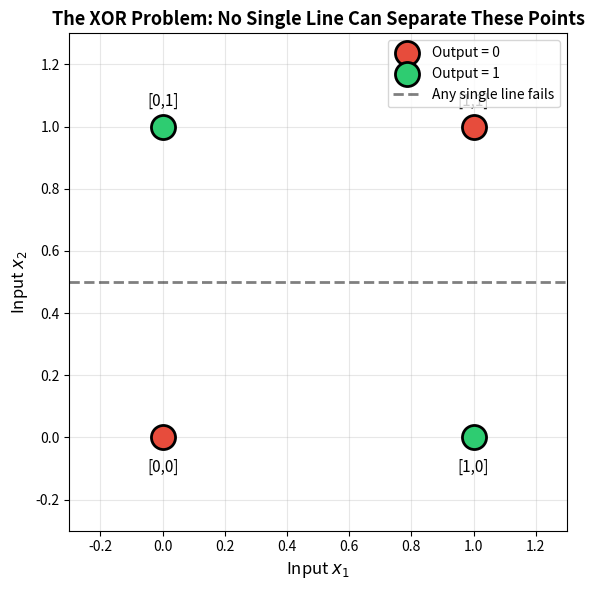
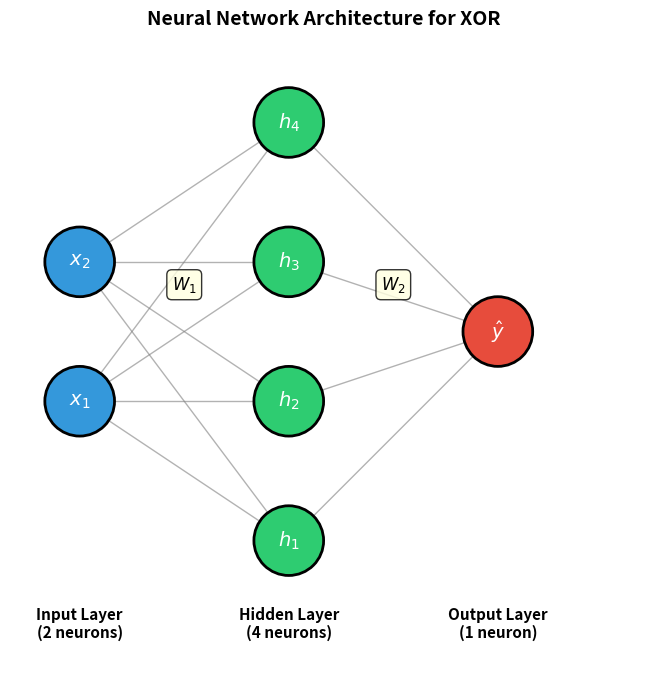
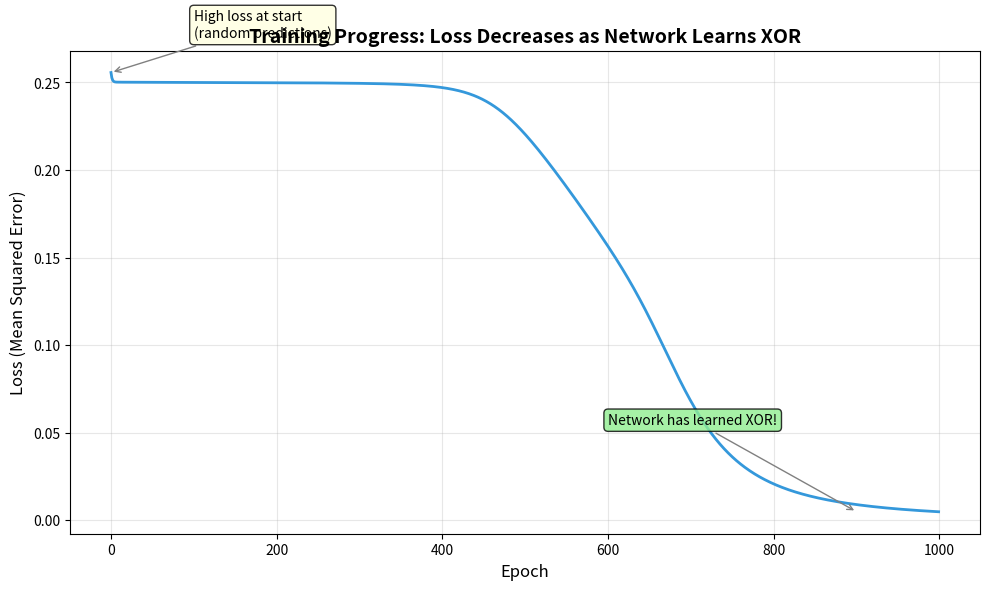
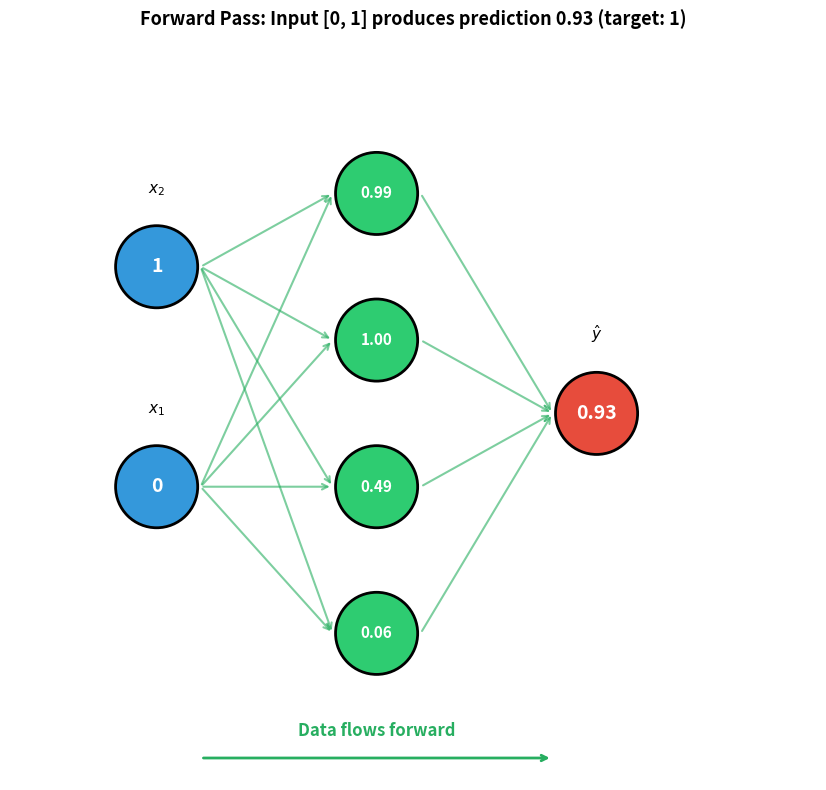
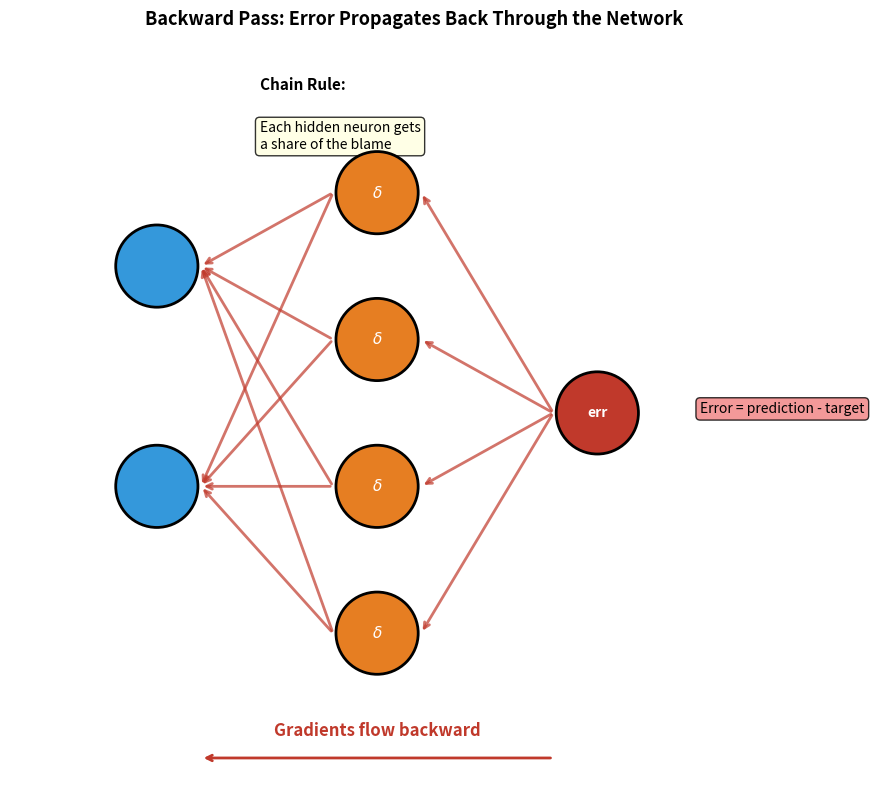

Python code for these plots, in order:
import numpy as np
import matplotlib.pyplot as plt
from matplotlib.patches import Circle, FancyArrowPatch
import matplotlib.patches as mpatches


def sigmoid(z):
    return 1 / (1 + np.exp(-np.clip(z, -500, 500)))


def draw_xor_problem(filename='xor_problem.png'):
    """Show why XOR cannot be separated by a single line."""
    fig, ax = plt.subplots(figsize=(8, 6))

    # XOR data points
    # Class 0: (0,0) and (1,1) - when inputs match
    # Class 1: (0,1) and (1,0) - when inputs differ
    ax.scatter([0, 1], [0, 1], c='#e74c3c', s=300, label='Output = 0',
               edgecolors='black', linewidths=2, zorder=5)
    ax.scatter([0, 1], [1, 0], c='#2ecc71', s=300, label='Output = 1',
               edgecolors='black', linewidths=2, zorder=5)

    # Add labels to points
    ax.annotate('[0,0]', (0, 0), textcoords="offset points",
                xytext=(0, -25), ha='center', fontsize=11)
    ax.annotate('[1,1]', (1, 1), textcoords="offset points",
                xytext=(0, 15), ha='center', fontsize=11)
    ax.annotate('[0,1]', (0, 1), textcoords="offset points",
                xytext=(0, 15), ha='center', fontsize=11)
    ax.annotate('[1,0]', (1, 0), textcoords="offset points",
                xytext=(0, -25), ha='center', fontsize=11)

    # Try to draw a separating line (impossible!)
    x_line = np.linspace(-0.3, 1.3, 100)
    y_line = 0.5 * np.ones_like(x_line)
    ax.plot(x_line, y_line, 'k--', linewidth=2, alpha=0.5, label='Any single line fails')

    ax.set_xlim(-0.3, 1.3)
    ax.set_ylim(-0.3, 1.3)
    ax.set_xlabel('Input $x_1$', fontsize=12)
    ax.set_ylabel('Input $x_2$', fontsize=12)
    ax.set_title('The XOR Problem: No Single Line Can Separate These Points',
                 fontsize=13, fontweight='bold')
    ax.legend(loc='upper right', fontsize=10)
    ax.grid(True, alpha=0.3)
    ax.set_aspect('equal')

    plt.tight_layout()
    plt.savefig(filename, dpi=150, bbox_inches='tight', facecolor='white')
    plt.close()
    print(f"Saved: {filename}")


def draw_network_architecture(filename='network_architecture.png'):
    """Draw a clean neural network diagram."""
    fig, ax = plt.subplots(figsize=(10, 7))
    ax.set_xlim(-0.5, 4)
    ax.set_ylim(-0.5, 4)
    ax.set_aspect('equal')
    ax.axis('off')

    # Layer positions
    layers = {
        'input': [(0, 1.5), (0, 2.5)],
        'hidden': [(1.5, 0.5), (1.5, 1.5), (1.5, 2.5), (1.5, 3.5)],
        'output': [(3, 2)]
    }

    # Draw connections first (so they appear behind nodes)
    for (x1, y1) in layers['input']:
        for (x2, y2) in layers['hidden']:
            ax.plot([x1, x2], [y1, y2], 'gray', linewidth=1, alpha=0.6)

    for (x1, y1) in layers['hidden']:
        for (x2, y2) in layers['output']:
            ax.plot([x1, x2], [y1, y2], 'gray', linewidth=1, alpha=0.6)

    # Draw nodes
    node_colors = {'input': '#3498db', 'hidden': '#2ecc71', 'output': '#e74c3c'}
    node_labels = {
        'input': ['$x_1$', '$x_2$'],
        'hidden': ['$h_1$', '$h_2$', '$h_3$', '$h_4$'],
        'output': ['$\\hat{y}$']
    }

    for layer_name, positions in layers.items():
        color = node_colors[layer_name]
        labels = node_labels[layer_name]
        for i, (x, y) in enumerate(positions):
            circle = Circle((x, y), 0.25, color=color, ec='black', lw=2, zorder=5)
            ax.add_patch(circle)
            ax.text(x, y, labels[i], ha='center', va='center',
                   fontsize=14, fontweight='bold', color='white', zorder=6)

    # Layer labels
    ax.text(0, -0.2, 'Input Layer\n(2 neurons)', ha='center', fontsize=11,
            fontweight='bold')
    ax.text(1.5, -0.2, 'Hidden Layer\n(4 neurons)', ha='center', fontsize=11,
            fontweight='bold')
    ax.text(3, -0.2, 'Output Layer\n(1 neuron)', ha='center', fontsize=11,
            fontweight='bold')

    # Weight labels
    ax.text(0.75, 2.3, '$W_1$', fontsize=12, ha='center',
           bbox=dict(boxstyle='round', facecolor='lightyellow', alpha=0.8))
    ax.text(2.25, 2.3, '$W_2$', fontsize=12, ha='center',
           bbox=dict(boxstyle='round', facecolor='lightyellow', alpha=0.8))

    ax.set_title('Neural Network Architecture for XOR', fontsize=14,
                 fontweight='bold', pad=20)

    plt.tight_layout()
    plt.savefig(filename, dpi=150, bbox_inches='tight', facecolor='white')
    plt.close()
    print(f"Saved: {filename}")


def draw_training_progress(filename='training_progress.png'):
    """Train network and plot the loss curve."""
    # XOR data
    X = np.array([[0, 0], [0, 1], [1, 0], [1, 1]])
    y = np.array([[0], [1], [1], [0]])

    # Initialize
    np.random.seed(42)
    W1 = np.random.randn(2, 4) * 0.5
    W2 = np.random.randn(4, 1) * 0.5

    losses = []
    epochs = 1000

    for epoch in range(epochs):
        # Forward
        a1 = sigmoid(X @ W1)
        a2 = sigmoid(a1 @ W2)
        loss = np.mean((a2 - y) ** 2)
        losses.append(loss)

        # Backward
        dz2 = a2 - y
        dW2 = a1.T @ dz2 / 4
        dz1 = (dz2 @ W2.T) * (a1 * (1 - a1))
        dW1 = X.T @ dz1 / 4

        # Update
        W2 -= 1.0 * dW2
        W1 -= 1.0 * dW1

    # Plot
    fig, ax = plt.subplots(figsize=(10, 6))
    ax.plot(losses, linewidth=2, color='#3498db')
    ax.set_xlabel('Epoch', fontsize=12)
    ax.set_ylabel('Loss (Mean Squared Error)', fontsize=12)
    ax.set_title('Training Progress: Loss Decreases as Network Learns XOR',
                 fontsize=14, fontweight='bold')
    ax.grid(True, alpha=0.3)

    # Annotations
    ax.annotate('High loss at start\n(random predictions)',
               xy=(0, losses[0]), xytext=(100, losses[0] + 0.02),
               arrowprops=dict(arrowstyle='->', color='gray'),
               fontsize=10, bbox=dict(boxstyle='round', facecolor='lightyellow', alpha=0.8))

    ax.annotate('Network has learned XOR!',
               xy=(900, losses[-1]), xytext=(600, losses[-1] + 0.05),
               arrowprops=dict(arrowstyle='->', color='gray'),
               fontsize=10, bbox=dict(boxstyle='round', facecolor='lightgreen', alpha=0.8))

    plt.tight_layout()
    plt.savefig(filename, dpi=150, bbox_inches='tight', facecolor='white')
    plt.close()
    print(f"Saved: {filename}")


def draw_forward_pass(filename='forward_pass.png'):
    """Visualize data flowing forward through the network."""
    fig, ax = plt.subplots(figsize=(12, 8))
    ax.set_xlim(-0.5, 5)
    ax.set_ylim(-0.5, 4.5)
    ax.set_aspect('equal')
    ax.axis('off')

    # Train network first to get meaningful values
    X = np.array([[0, 0], [0, 1], [1, 0], [1, 1]])
    y = np.array([[0], [1], [1], [0]])
    np.random.seed(42)
    W1 = np.random.randn(2, 4) * 0.5
    W2 = np.random.randn(4, 1) * 0.5

    for _ in range(1000):
        a1 = sigmoid(X @ W1)
        a2 = sigmoid(a1 @ W2)
        dz2 = a2 - y
        dW2 = a1.T @ dz2 / 4
        dz1 = (dz2 @ W2.T) * (a1 * (1 - a1))
        dW1 = X.T @ dz1 / 4
        W2 -= 1.0 * dW2
        W1 -= 1.0 * dW1

    # Use input [0, 1] which should predict 1
    x_sample = np.array([[0, 1]])
    a1_sample = sigmoid(x_sample @ W1)
    a2_sample = sigmoid(a1_sample @ W2)

    # Layer positions
    layers = {
        'input': [(0.5, 1.5), (0.5, 3)],
        'hidden': [(2, 0.5), (2, 1.5), (2, 2.5), (2, 3.5)],
        'output': [(3.5, 2)]
    }

    # Draw arrows showing data flow
    for i, (x1, y1) in enumerate(layers['input']):
        for j, (x2, y2) in enumerate(layers['hidden']):
            ax.annotate('', xy=(x2 - 0.3, y2), xytext=(x1 + 0.3, y1),
                       arrowprops=dict(arrowstyle='->', color='#27ae60', lw=1.5, alpha=0.6))

    for i, (x1, y1) in enumerate(layers['hidden']):
        for j, (x2, y2) in enumerate(layers['output']):
            ax.annotate('', xy=(x2 - 0.3, y2), xytext=(x1 + 0.3, y1),
                       arrowprops=dict(arrowstyle='->', color='#27ae60', lw=1.5, alpha=0.6))

    # Draw nodes with values
    # Input layer
    input_vals = [0, 1]
    for i, (px, py) in enumerate(layers['input']):
        circle = Circle((px, py), 0.28, color='#3498db', ec='black', lw=2, zorder=5)
        ax.add_patch(circle)
        ax.text(px, py, f'{input_vals[i]}', ha='center', va='center',
               fontsize=14, fontweight='bold', color='white', zorder=6)
        ax.text(px, py + 0.5, f'$x_{i+1}$', ha='center', fontsize=11)

    # Hidden layer
    for i, (px, py) in enumerate(layers['hidden']):
        val = a1_sample[0, i]
        circle = Circle((px, py), 0.28, color='#2ecc71', ec='black', lw=2, zorder=5)
        ax.add_patch(circle)
        ax.text(px, py, f'{val:.2f}', ha='center', va='center',
               fontsize=11, fontweight='bold', color='white', zorder=6)

    # Output layer
    px, py = layers['output'][0]
    circle = Circle((px, py), 0.28, color='#e74c3c', ec='black', lw=2, zorder=5)
    ax.add_patch(circle)
    ax.text(px, py, f'{a2_sample[0,0]:.2f}', ha='center', va='center',
           fontsize=14, fontweight='bold', color='white', zorder=6)
    ax.text(px, py + 0.5, '$\\hat{y}$', ha='center', fontsize=11)

    # Flow direction indicator
    ax.annotate('Data flows forward', xy=(2, -0.2), fontsize=12,
               ha='center', color='#27ae60', fontweight='bold')
    ax.annotate('', xy=(3.2, -0.35), xytext=(0.8, -0.35),
               arrowprops=dict(arrowstyle='->', color='#27ae60', lw=2))

    ax.set_title(f'Forward Pass: Input [0, 1] produces prediction {a2_sample[0,0]:.2f} (target: 1)',
                fontsize=13, fontweight='bold', pad=15)

    plt.tight_layout()
    plt.savefig(filename, dpi=150, bbox_inches='tight', facecolor='white')
    plt.close()
    print(f"Saved: {filename}")


def draw_backward_pass(filename='backward_pass.png'):
    """Visualize gradients flowing backward through the network."""
    fig, ax = plt.subplots(figsize=(12, 8))
    ax.set_xlim(-0.5, 5)
    ax.set_ylim(-0.5, 4.5)
    ax.set_aspect('equal')
    ax.axis('off')

    # Layer positions
    layers = {
        'input': [(0.5, 1.5), (0.5, 3)],
        'hidden': [(2, 0.5), (2, 1.5), (2, 2.5), (2, 3.5)],
        'output': [(3.5, 2)]
    }

    # Draw backward arrows (right to left)
    for i, (x1, y1) in enumerate(layers['hidden']):
        for j, (x2, y2) in enumerate(layers['output']):
            ax.annotate('', xy=(x1 + 0.3, y1), xytext=(x2 - 0.3, y2),
                       arrowprops=dict(arrowstyle='->', color='#c0392b', lw=2, alpha=0.7))

    for i, (x1, y1) in enumerate(layers['input']):
        for j, (x2, y2) in enumerate(layers['hidden']):
            ax.annotate('', xy=(x1 + 0.3, y1), xytext=(x2 - 0.3, y2),
                       arrowprops=dict(arrowstyle='->', color='#c0392b', lw=2, alpha=0.7))

    # Draw nodes
    for px, py in layers['input']:
        circle = Circle((px, py), 0.28, color='#3498db', ec='black', lw=2, zorder=5)
        ax.add_patch(circle)

    for px, py in layers['hidden']:
        circle = Circle((px, py), 0.28, color='#e67e22', ec='black', lw=2, zorder=5)
        ax.add_patch(circle)
        ax.text(px, py, '$\\delta$', ha='center', va='center',
               fontsize=11, fontweight='bold', color='white', zorder=6)

    px, py = layers['output'][0]
    circle = Circle((px, py), 0.28, color='#c0392b', ec='black', lw=2, zorder=5)
    ax.add_patch(circle)
    ax.text(px, py, 'err', ha='center', va='center',
           fontsize=10, fontweight='bold', color='white', zorder=6)

    # Annotations
    ax.text(4.2, 2, 'Error = prediction - target', fontsize=10,
           bbox=dict(boxstyle='round', facecolor='lightcoral', alpha=0.8))

    ax.text(1.2, 4.2, 'Chain Rule:', fontsize=11, fontweight='bold')
    ax.text(1.2, 3.8, 'Each hidden neuron gets\na share of the blame', fontsize=10,
           bbox=dict(boxstyle='round', facecolor='lightyellow', alpha=0.8))

    # Flow direction indicator
    ax.annotate('Gradients flow backward', xy=(2, -0.2), fontsize=12,
               ha='center', color='#c0392b', fontweight='bold')
    ax.annotate('', xy=(0.8, -0.35), xytext=(3.2, -0.35),
               arrowprops=dict(arrowstyle='->', color='#c0392b', lw=2))

    ax.set_title('Backward Pass: Error Propagates Back Through the Network',
                fontsize=13, fontweight='bold', pad=15)

    plt.tight_layout()
    plt.savefig(filename, dpi=150, bbox_inches='tight', facecolor='white')
    plt.close()
    print(f"Saved: {filename}")


if __name__ == '__main__':
    print("Generating visualizations for 9.1.2 Backpropagation Visualization...")
    print()

    draw_xor_problem('xor_problem.png')
    draw_network_architecture('network_architecture.png')
    draw_training_progress('training_progress.png')
    draw_forward_pass('forward_pass.png')
    draw_backward_pass('backward_pass.png')

    print()
    print("All visualizations generated successfully!")
